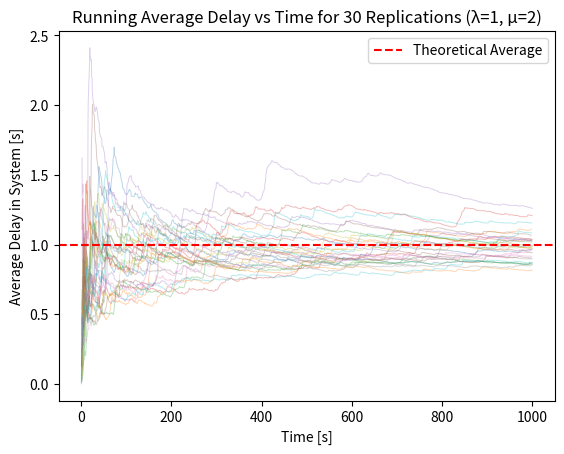

Reproduce this figure in Python.
import numpy as np
import scipy.stats as st
import heapq
import collections
import matplotlib.pyplot as plt

## M/M/1 QUEUE SIMULATOR
def run_simulation(lambda_rate, mu_rate, max_time):
    rng = np.random.default_rng()

    # queue of events as a min-heap
    event_list = []
    heapq.heapify(event_list)

    arrival_times = {}
    delays = []
    running_avg_delays = []
    departure_times = []
    total_delay_sum = 0
    departed_count = 0
    queue = collections.deque()

    # initial conditions and system state
    current_time = 0
    event_id = 0
    server_busy = False
    first_arrival_time = rng.exponential(1/lambda_rate)
    heapq.heappush(event_list, (first_arrival_time, 'arrival', event_id))
    print(f"First arrival scheduled at time {first_arrival_time:.4f}")
    heapq.heappush(event_list, (max_time, 'end', -1))
    print(f"End of simulation scheduled at time {max_time:.4f}")

    next_event_id = event_id + 1

    # run until we get to the end of simulation event
    while True:
        (current_time, event_type, event_id) = heapq.heappop(event_list)
        print(f"Processing event at time {current_time:.4f}: {event_type}")
        
        if event_type == 'arrival':
            arrival_times[event_id] = current_time
            # schedule the next arrival
            next_arrival_time = current_time + rng.exponential(1/lambda_rate)
            heapq.heappush(event_list, (next_arrival_time, 'arrival', next_event_id))
            print(f"Next arrival scheduled at time {next_arrival_time:.4f}")
            next_event_id += 1
            if not server_busy:
                server_busy = True
                print("Server is now busy")
                # schedule the departure of this event
                departure_time = current_time + rng.exponential(1/mu_rate)
                heapq.heappush(event_list, (departure_time, 'departure', event_id))
                print(f"Departure scheduled at time {departure_time:.4f}")
            else:
                # server is busy, event queued
                queue.append(event_id)
                print(f"Event queued. Current queue: {list(queue)}")

        elif event_type == 'departure':
            print(f"Event departed at time {current_time:.4f}")
            # compute the delay for this event
            delay = current_time - arrival_times[event_id]
            delays.append(delay)
            total_delay_sum += delay
            departed_count += 1
            running_avg_delays.append(total_delay_sum / departed_count)
            departure_times.append(current_time)
            if queue:
                # seize the server with the next event in the queue
                next_id = queue.popleft()
                print(f"Event served from queue (event_id={next_id}). Current queue: {list(queue)}")
                # schedule the departure of this event
                departure_time = current_time + rng.exponential(1/mu_rate)
                heapq.heappush(event_list, (departure_time, 'departure', next_id))
                print(f"Departure scheduled at time {departure_time:.4f}")
            else:
                # no events in queue, server becomes idle
                server_busy = False
                print("Server is now idle")
        
        elif event_type == 'end':
            print(f"End of simulation reached at time {current_time:.4f}")
            break
    return delays, running_avg_delays, departure_times

## MAIN
if __name__ == "__main__":
    lambda_rate = 1
    mu_rate = 2
    max_time = 1000

    # independent replications (IR) method is employed:
    # runs are independent because they use different RNG seeds, automatically set by system entropy (=> independent)
    # each run has same initial conditions (=> identically distributed)
    n_runs = 30
    average_delays_per_run = []
    all_running_avg_delays = []
    all_departure_times = []

    for i in range(n_runs):
        print(f"\n--- Simulation run {i+1} ---")
        delays, running_avg_delays, departure_times = run_simulation(lambda_rate, mu_rate, max_time)
        average_delays_per_run.append(np.mean(delays))
        all_running_avg_delays.append(running_avg_delays)
        all_departure_times.append(departure_times)

    # plots: all running average delays over time
    plt.figure()
    for run_avg, dep_times in zip(all_running_avg_delays, all_departure_times):
        plt.plot(dep_times, run_avg, alpha=0.3, linewidth=0.7)
    plt.axhline(1/(mu_rate-lambda_rate), color='red', linestyle='--', label='Theoretical Average')
    plt.xlabel('Time [s]')
    plt.ylabel('Average Delay in System [s]')
    plt.title(f'Running Average Delay vs Time for {n_runs} Replications (λ={lambda_rate}, μ={mu_rate})')
    plt.legend()
    plt.savefig("running_average_plot.pdf", format="pdf", bbox_inches="tight")
    plt.show()

    print("Simulation completed. Computing final statistics...")

    # in order to correctly apply the confidence interval formula, these assumptions must hold:
    # 1. The average delays from each run are independent and identically distributed (true by IR method design)
    # 2. The average delays from each run are approximately normally distributed (holds for large n_runs by Central Limit Theorem, TODO: Q-Q plot to check normality)
    # 3. The duration of the simulation is long enough to ensure the transient is negligible and the system is in steady state (TODO: plot average delay over time to check for steady state)
    grand_mean = np.mean(average_delays_per_run)
    confidence_interval = st.t.interval(0.95, df=n_runs-1, loc=grand_mean, scale=st.sem(average_delays_per_run))
    print(f"Theoretical Average: {1 / (mu_rate - lambda_rate):.3f} s")
    print(f"Simulated Average: {grand_mean:.3f} s")
    print(f"95% Confidence Interval: {confidence_interval[0]:.3f} to {confidence_interval[1]:.3f} s")
